The GitHub repository MITLLRacecar/Student contains a labelled image folder "Dataset" with 4 categories: asphalt, dirt, grassy, rocky. Examples follow, each with its label.

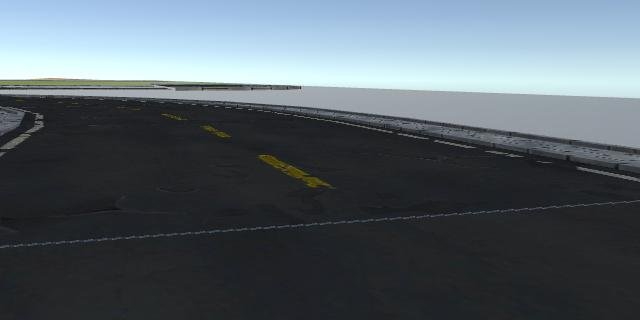
Label: asphalt

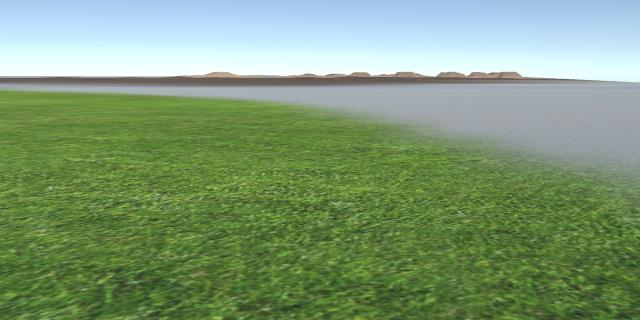
Label: grassy

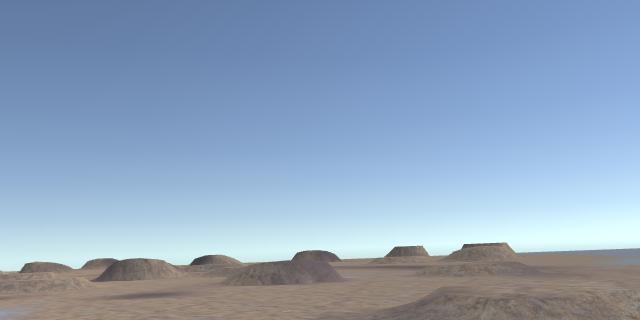
Label: rocky

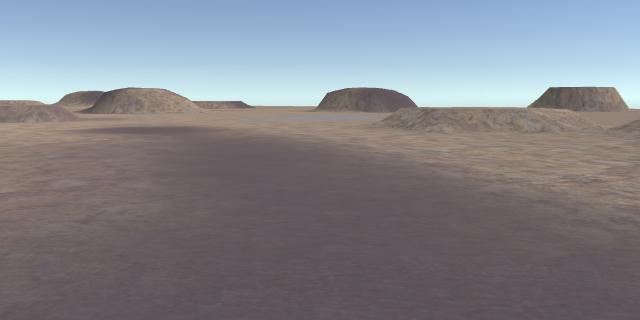
Label: rocky

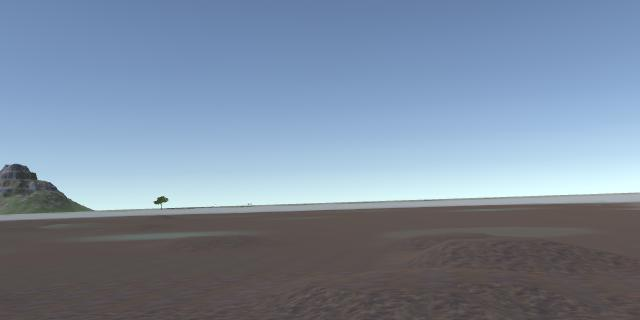
Label: dirt

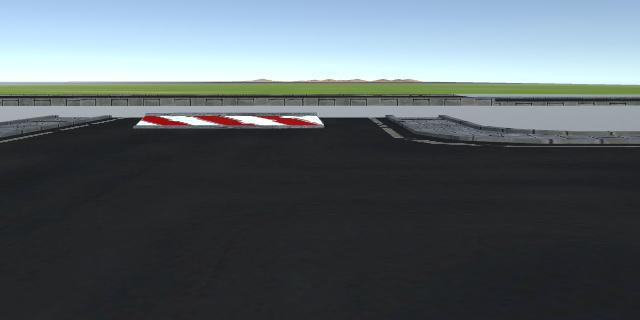
Label: asphalt
